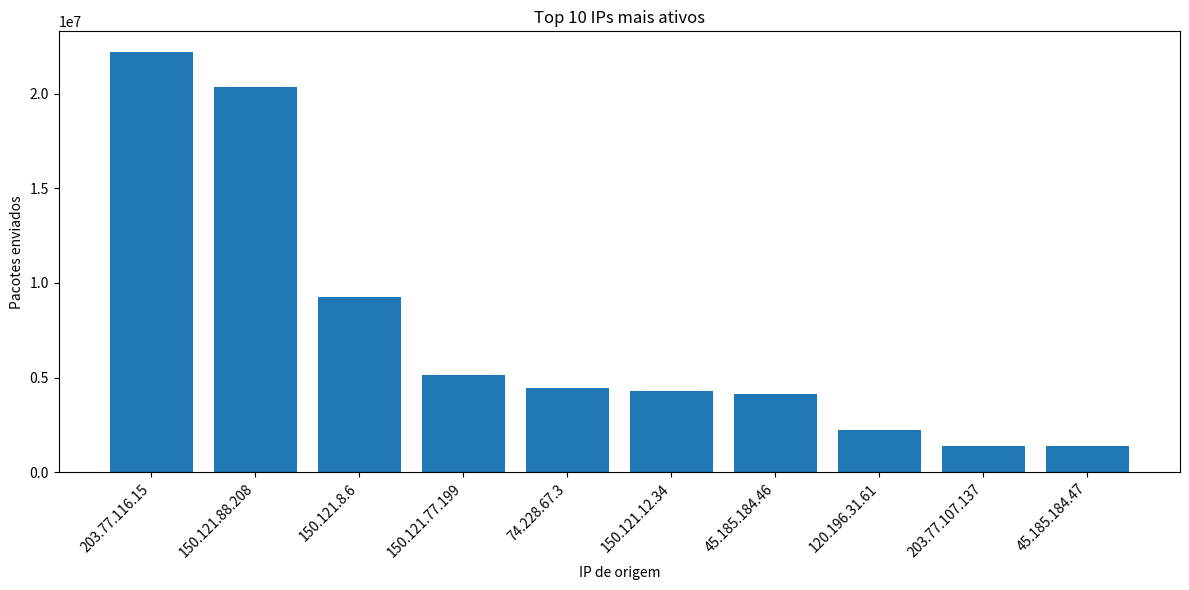

Recreate this plot in Python.
import matplotlib.pyplot as plt

def plotar_top10_ips():
    ips = [
        '203.77.116.15',
        '150.121.88.208',
        '150.121.8.6',
        '150.121.77.199',
        '74.228.67.3',
        '150.121.12.34',
        '45.185.184.46',
        '120.196.31.61',
        '203.77.107.137',
        '45.185.184.47'
    ]
    contagens = [
        22182992,
        20326085,
        9275356,
        5157574,
        4460406,
        4299151,
        4157967,
        2247357,
        1406036,
        1386207
    ]
    plt.figure(figsize=(12, 6))
    plt.bar(ips, contagens)
    plt.xlabel('IP de origem')
    plt.ylabel('Pacotes enviados')
    plt.title('Top 10 IPs mais ativos')
    plt.xticks(rotation=45, ha='right')
    plt.tight_layout()
    plt.savefig('top10_ips_ativos.png')
    plt.show()

if __name__ == '__main__':
    plotar_top10_ips()
